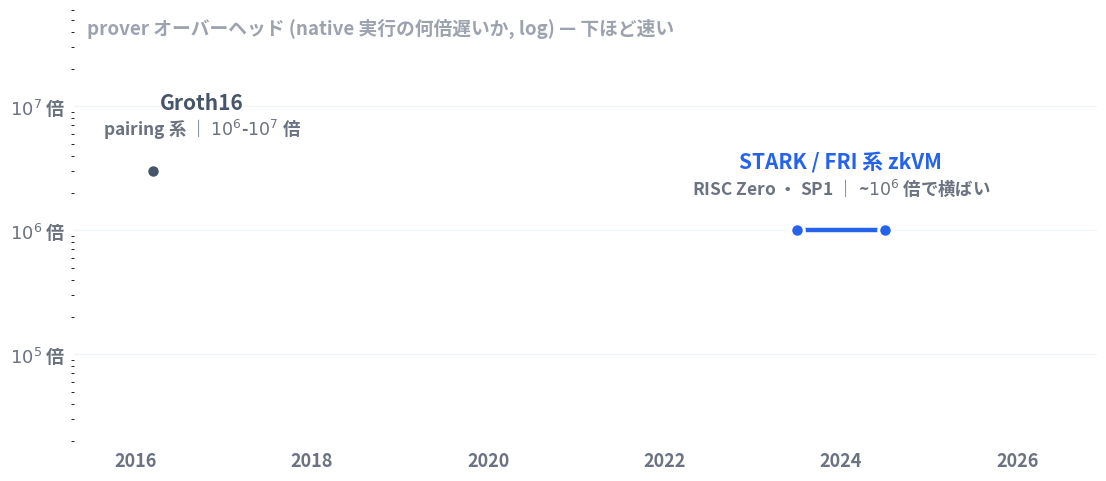

Recreate this plot in Python. (Note: this script raises an exception after producing the figure.)
# prover_overhead.py — 証明系 3 系統と prover オーバーヘッドの定量推移 (SL17)
#
# 生成: uv run --with matplotlib python3 figures/prover_overhead.py
# 出力: public/images/prover_overhead.png
#
# 設計:
#   - 縦軸 = prover オーバーヘッド (native 実行の何倍遅いか, log)。下ほど速い。
#   - 系統を色で分ける: pairing 系 = グレー / STARK・FRI 系 = 青 / Sumcheck 系 = amber。
#     MPC-in-the-head 系 (Longfellow) は zkVM と同じ軸に乗らないため左下の green カードで併記。
#   - 値はすべて出典のある公表値・公表分析のみ (Thaler a16z 2022/2025, Jolt 2025)。
#   - 凡例なし。系統名は曲線・点への直接ラベル。

import matplotlib
matplotlib.use("Agg")
import matplotlib.pyplot as plt
import matplotlib.font_manager as fm
import matplotlib.image as mpimg
from matplotlib.patches import FancyBboxPatch
from matplotlib.offsetbox import OffsetImage, AnnotationBbox

candidates = ["Noto Sans CJK JP", "Noto Sans JP", "IPAexGothic", "IPAGothic", "TakaoGothic"]
available = {f.name for f in fm.fontManager.ttflist}
font_family = next((c for c in candidates if c in available), "sans-serif")
plt.rcParams["font.family"] = font_family
plt.rcParams["axes.unicode_minus"] = False

OUT = "/home/gohan/workspace/presentation-agent/public/images/prover_overhead.png"
LOGO_DIR = "/home/gohan/workspace/presentation-agent/public/logos"

SURFACE = "#ffffff"
GRAY = "#475569"
BLUE = "#2563eb"
AMBER = "#d97706"
GREEN = "#059669"
GREEN_FC = "#ecfdf5"
TEXT_PRIMARY = "#1f2937"
TEXT_MUTED = "#6b7280"
TEXT_FAINT = "#9ca3af"
GRID = "#f1f5f9"

TARGET_LOGO_H = 30.0

def logo_zoom(path):
    img = mpimg.imread(path)
    return min(TARGET_LOGO_H / img.shape[0], 100.0 / img.shape[1])

fig, ax = plt.subplots(figsize=(13.2, 5.6), dpi=200)
fig.patch.set_facecolor(SURFACE)
ax.set_facecolor(SURFACE)
ax.set_xlim(2015.3, 2026.9)
ax.set_yscale("log")
ax.set_ylim(2e4, 6e7)

for sp in ax.spines.values():
    sp.set_visible(False)

yticks = [1e5, 1e6, 1e7]
ax.set_yticks(yticks)
ax.set_yticklabels([r"$10^5$ 倍", r"$10^6$ 倍", r"$10^7$ 倍"], fontsize=13,
                   fontweight="bold", color=TEXT_MUTED)
ax.tick_params(axis="y", length=0, pad=6)
ax.grid(axis="y", color=GRID, linewidth=1, zorder=0)
ax.set_axisbelow(True)

xticks = [2016, 2018, 2020, 2022, 2024, 2026]
ax.set_xticks(xticks)
ax.set_xticklabels([str(t) for t in xticks], fontsize=13, fontweight="bold", color=TEXT_MUTED)
ax.tick_params(axis="x", length=0, pad=8)

ax.text(2015.45, 4.2e7, "prover オーバーヘッド (native 実行の何倍遅いか, log) — 下ほど速い",
        ha="left", va="center", fontsize=13.5, fontweight="bold", color=TEXT_FAINT)

# ---------------------------------------------------------------- pairing 系 (グレー)
ax.scatter([2016.2], [3e6], s=95, facecolor=GRAY, edgecolor="white", linewidth=2.2, zorder=5)
ax.text(2016.75, 1.05e7, "Groth16", ha="center", va="center", fontsize=15,
        fontweight="bold", color=GRAY)
ax.text(2016.75, 6.5e6, r"pairing 系 ｜ $10^6$-$10^7$ 倍", ha="center", va="center",
        fontsize=12.5, fontweight="bold", color=TEXT_MUTED)

# ---------------------------------------------------------------- STARK / FRI 系 (青)
sx = [2023.5, 2024.5]
sy = [1e6, 1e6]
ax.plot(sx, sy, color=BLUE, linewidth=3.2, zorder=4, solid_capstyle="round")
ax.scatter(sx, sy, s=95, facecolor=BLUE, edgecolor="white", linewidth=2.2, zorder=5)
ax.text(2024.0, 3.6e6, "STARK / FRI 系 zkVM", ha="center", va="center", fontsize=15,
        fontweight="bold", color=BLUE)
ax.text(2024.0, 2.2e6, r"RISC Zero ・ SP1 ｜ ~$10^6$ 倍で横ばい", ha="center", va="center",
        fontsize=12.5, fontweight="bold", color=TEXT_MUTED)
for lx, logo in [(2023.5, "risc0.png"), (2024.5, "succinct.png")]:
    ab = AnnotationBbox(OffsetImage(mpimg.imread(f"{LOGO_DIR}/{logo}"),
                                    zoom=logo_zoom(f"{LOGO_DIR}/{logo}")),
                        (lx, 5.6e5), frameon=False, zorder=7)
    ax.add_artist(ab)
ax.text(2026.05, 6.8e6, "Stwo (circle STARK)\nStarknet mainnet (2025)", ha="center",
        va="center", fontsize=11.5, fontweight="bold", color=TEXT_MUTED)
ab = AnnotationBbox(OffsetImage(mpimg.imread(f"{LOGO_DIR}/starknet.png"),
                                zoom=logo_zoom(f"{LOGO_DIR}/starknet.png")),
                    (2026.05, 1.6e7), frameon=False, zorder=7)
ax.add_artist(ab)

# ---------------------------------------------------------------- Sumcheck 系 (amber)
ax.scatter([2025.6], [9e4], s=110, facecolor=AMBER, edgecolor="white", linewidth=2.2, zorder=5)
ax.text(2025.6, 3.6e4, r"Jolt ｜ $10^5$ 倍を切る (2025)", ha="center", va="center", fontsize=15,
        fontweight="bold", color=AMBER)
ax.text(2025.6, 2.55e4, "Sumcheck 系 ｜ ラップトップで 500 kHz 超", ha="center", va="center",
        fontsize=12.5, fontweight="bold", color=TEXT_MUTED)
ab = AnnotationBbox(OffsetImage(mpimg.imread(f"{LOGO_DIR}/a16z.png"),
                                zoom=logo_zoom(f"{LOGO_DIR}/a16z.png")),
                    (2024.85, 9e4), frameon=False, zorder=7)
ax.add_artist(ab)
ax.text(2022.95, 1.32e5, "SP1 Hypercube も 2025 年に\nSumcheck 系へ刷新 → real-time 達成 (p8)",
        ha="center", va="center", fontsize=11.5, fontweight="bold", color=TEXT_MUTED)

# 10 年の下降を 1 本の矢印で
ax.annotate("", xy=(2025.35, 1.15e5), xytext=(2016.55, 2.6e6),
            arrowprops=dict(arrowstyle="-|>", color="#d1d5db", lw=2.4,
                            linestyle=(0, (6, 4))))

# ---------------------------------------------------------------- MPC-in-the-head 系 (green カード)
# log 軸で座標指定しやすいよう axes fraction で置く
card = FancyBboxPatch((0.055, 0.065), 0.46, 0.30, transform=ax.transAxes,
                      boxstyle="round,pad=0.006,rounding_size=0.012",
                      linewidth=1.2, edgecolor="#a7f3d0", facecolor=GREEN_FC, zorder=2)
ax.add_patch(card)
ax.text(0.075, 0.315, "別系統: MPC-in-the-head (Ligero → Longfellow)",
        transform=ax.transAxes, ha="left", va="center", fontsize=13.5,
        fontweight="bold", color=GREEN, zorder=6)
ax.text(0.075, 0.235, "既存 ID の署名 (ECDSA + SHA-256) をそのまま ZK 化 — 発行者側の変更ゼロ",
        transform=ax.transAxes, ha="left", va="center", fontsize=12.5,
        fontweight="bold", color=TEXT_PRIMARY, zorder=6)
ax.text(0.075, 0.16, "スマホ実測: ECDSA 証明 ~20ms ／ mDL 提示証明 数百 ms (eprint 2024/2010)",
        transform=ax.transAxes, ha="left", va="center", fontsize=12.5,
        fontweight="bold", color=TEXT_PRIMARY, zorder=6)
ax.text(0.075, 0.085, "Google Wallet で稼働 (2025) ｜ Trail of Bits + Ligero 監査済 OSS",
        transform=ax.transAxes, ha="left", va="center", fontsize=12.5,
        fontweight="bold", color=TEXT_MUTED, zorder=6)
ab = AnnotationBbox(OffsetImage(mpimg.imread(f"{LOGO_DIR}/google.png"),
                                zoom=logo_zoom(f"{LOGO_DIR}/google.png")),
                    (0.462, 0.315), xycoords=ax.transAxes, frameon=False, zorder=7)
ax.add_artist(ab)

plt.tight_layout(pad=1.0)
plt.savefig(OUT, facecolor=SURFACE, bbox_inches="tight")
print("saved:", OUT, "| font:", font_family)
